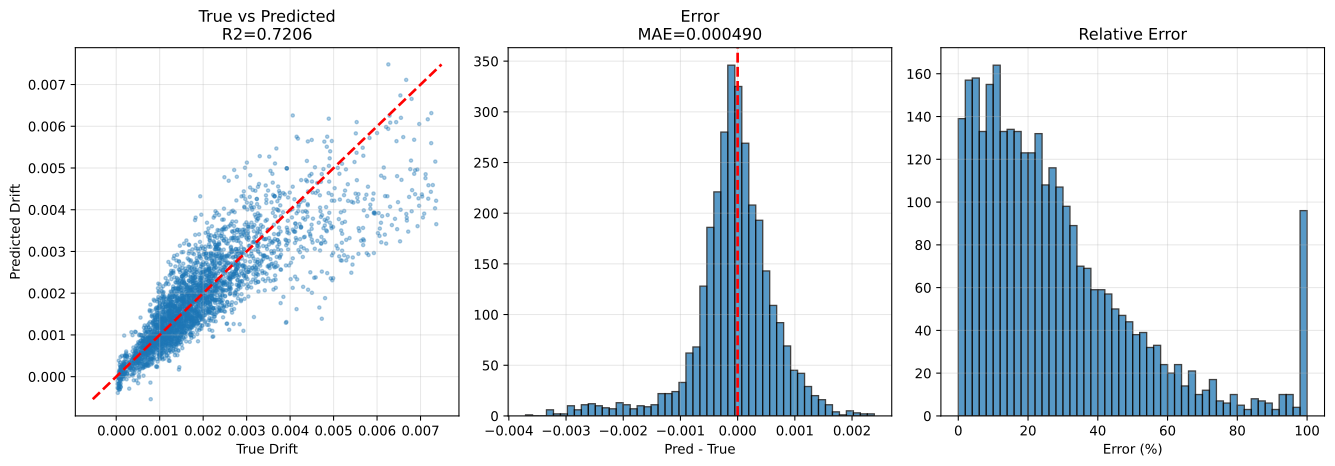

The data file committed next to this chart (first rows):
sample_id, True_Drift, Pred_Drift, Abs_Error, Error_Pct, txt_path, split, stage, num_floors, wave_cluster, steel01_yielded, steel02_yielded
test|F3|M140.0|H3.5|K370000.0|Fy1671.9|D…, 0.00119, 0.001247, 5.669403e-05, 4.763, h5://C:/Users/12200/project/Dategeneral/…, test, test_holdout, 3, 2, 0, 0
test|F3|M140.0|H2.8|K260000.0|Fy1671.9|D…, 0.001634, 0.002127, 0.0004925, 30.14, h5://C:/Users/12200/project/Dategeneral/…, test, test_holdout, 3, 0, 0, 1
test|F3|M90.0|H2.8|K400000.0|Fy1118.0|DL…, 0.0009786, 0.001004, 2.5855494e-05, 2.642, h5://C:/Users/12200/project/Dategeneral/…, test, test_holdout, 3, 0, 0, 1
test|F3|M140.0|H3.5|K370000.0|Fy1671.9|D…, 0.001126, 0.001478, 0.0003524, 31.31, h5://C:/Users/12200/project/Dategeneral/…, test, test_holdout, 3, 0, 0, 1
test|F3|M70.0|H3.8|K260000.0|Fy1118.0|DL…, 7.1805065e-05, -4.5061963e-05, 0.0001169, 162.8, h5://C:/Users/12200/project/Dategeneral/…, test, test_holdout, 3, 0, 0, 0
test|F3|M90.0|H2.8|K400000.0|Fy1118.0|DL…, 0.0007318, 0.0007725, 4.0681974e-05, 5.559, h5://C:/Users/12200/project/Dategeneral/…, test, test_holdout, 3, 2, 0, 0
test|F3|M90.0|H2.8|K400000.0|Fy1118.0|DL…, 0.0009712, 0.0008977, 7.348397e-05, 7.566, h5://C:/Users/12200/project/Dategeneral/…, test, test_holdout, 3, 4, 0, 1
test|F3|M90.0|H2.8|K400000.0|Fy1118.0|DL…, 0.001073, 0.0004145, 0.000659, 61.39, h5://C:/Users/12200/project/Dategeneral/…, test, test_holdout, 3, 6, 0, 1
test|F3|M110.0|H4.0|K320000.0|Fy2500.0|D…, 0.0009378, 0.00159, 0.0006524, 69.57, h5://C:/Users/12200/project/Dategeneral/…, test, test_holdout, 3, 0, 0, 0
test|F3|M140.0|H2.8|K260000.0|Fy1671.9|D…, 0.002351, 0.002189, 0.0001625, 6.913, h5://C:/Users/12200/project/Dategeneral/…, test, test_holdout, 3, 2, 0, 1
test|F3|M140.0|H2.8|K260000.0|Fy1671.9|D…, 0.002125, 0.002642, 0.000517, 24.33, h5://C:/Users/12200/project/Dategeneral/…, test, test_holdout, 3, 4, 0, 1
test|F3|M70.0|H3.8|K260000.0|Fy1118.0|DL…, 8.3245635e-05, -0.0003016, 0.0003849, 462.3, h5://C:/Users/12200/project/Dategeneral/…, test, test_holdout, 3, 4, 0, 0
test|F3|M50.0|H2.5|K210000.0|Fy747.7|DL1…, 0.001186, 0.001103, 8.301565e-05, 6.997, h5://C:/Users/12200/project/Dategeneral/…, test, test_holdout, 3, 0, 0, 0
test|F3|M70.0|H3.8|K260000.0|Fy1118.0|DL…, 6.2729734e-05, 4.178856e-05, 2.0941174e-05, 33.38, h5://C:/Users/12200/project/Dategeneral/…, test, test_holdout, 3, 2, 0, 0
test|F3|M70.0|H3.8|K260000.0|Fy1118.0|DL…, 3.6888814e-05, -1.8787072e-05, 5.5675886e-05, 150.9, h5://C:/Users/12200/project/Dategeneral/…, test, test_holdout, 3, 6, 0, 0
test|F3|M140.0|H3.5|K370000.0|Fy1671.9|D…, 0.001335, 0.001323, 1.2587523e-05, 0.9428, h5://C:/Users/12200/project/Dategeneral/…, test, test_holdout, 3, 4, 0, 1
test|F3|M140.0|H3.5|K370000.0|Fy1671.9|D…, 0.001467, 0.0008949, 0.0005718, 38.99, h5://C:/Users/12200/project/Dategeneral/…, test, test_holdout, 3, 6, 0, 1
test|F3|M140.0|H2.8|K260000.0|Fy1671.9|D…, 0.002383, 0.001615, 0.0007677, 32.22, h5://C:/Users/12200/project/Dategeneral/…, test, test_holdout, 3, 6, 0, 1
test|F3|M50.0|H2.5|K210000.0|Fy747.7|DL1…, 0.00107, 0.001243, 0.0001737, 16.23, h5://C:/Users/12200/project/Dategeneral/…, test, test_holdout, 3, 4, 0, 0
test|F3|M50.0|H2.5|K210000.0|Fy747.7|DL1…, 0.001351, 0.000514, 0.0008366, 61.94, h5://C:/Users/12200/project/Dategeneral/…, test, test_holdout, 3, 6, 0, 1
test|F3|M110.0|H4.0|K320000.0|Fy2500.0|D…, 0.001097, 0.001372, 0.0002754, 25.11, h5://C:/Users/12200/project/Dategeneral/…, test, test_holdout, 3, 2, 0, 0
test|F3|M50.0|H2.5|K210000.0|Fy747.7|DL1…, 0.0008511, 0.0008599, 8.780276e-06, 1.032, h5://C:/Users/12200/project/Dategeneral/…, test, test_holdout, 3, 2, 0, 0
test|F3|M110.0|H4.0|K320000.0|Fy2500.0|D…, 0.001072, 0.0006628, 0.000409, 38.16, h5://C:/Users/12200/project/Dategeneral/…, test, test_holdout, 3, 6, 0, 0
test|F3|M110.0|H4.0|K320000.0|Fy2500.0|D…, 0.001735, 0.001708, 2.7492642e-05, 1.584, h5://C:/Users/12200/project/Dategeneral/…, test, test_holdout, 3, 4, 0, 0
test|F3|M50.0|H3.5|K210000.0|Fy1671.9|DL…, 0.0004627, 0.0007397, 0.000277, 59.86, h5://C:/Users/12200/project/Dategeneral/…, test, test_holdout, 3, 2, 0, 0
test|F3|M90.0|H2.8|K320000.0|Fy1118.0|DL…, 0.001295, 0.00135, 5.558296e-05, 4.293, h5://C:/Users/12200/project/Dategeneral/…, test, test_holdout, 3, 2, 0, 0
test|F3|M50.0|H3.5|K210000.0|Fy1671.9|DL…, 0.001105, 0.0009634, 0.0001419, 12.84, h5://C:/Users/12200/project/Dategeneral/…, test, test_holdout, 3, 4, 0, 0
test|F3|M90.0|H2.8|K320000.0|Fy1118.0|DL…, 0.001251, 0.001797, 0.0005458, 43.62, h5://C:/Users/12200/project/Dategeneral/…, test, test_holdout, 3, 4, 0, 0
test|F3|M90.0|H2.8|K320000.0|Fy1118.0|DL…, 0.001593, 0.002491, 0.0008982, 56.39, h5://C:/Users/12200/project/Dategeneral/…, test, test_holdout, 3, 0, 0, 0
test|F3|M50.0|H3.5|K210000.0|Fy1671.9|DL…, 0.0008742, 0.0008437, 3.0477473e-05, 3.486, h5://C:/Users/12200/project/Dategeneral/…, test, test_holdout, 3, 0, 0, 0
test|F3|M50.0|H3.5|K210000.0|Fy1671.9|DL…, 0.0006045, 0.0003478, 0.0002567, 42.46, h5://C:/Users/12200/project/Dategeneral/…, test, test_holdout, 3, 6, 0, 0
test|F3|M110.0|H3.8|K210000.0|Fy1118.0|D…, 0.001282, 0.001199, 8.2846964e-05, 6.463, h5://C:/Users/12200/project/Dategeneral/…, test, test_holdout, 3, 2, 0, 0
test|F3|M110.0|H3.8|K210000.0|Fy1118.0|D…, 0.001219, 0.001449, 0.0002303, 18.89, h5://C:/Users/12200/project/Dategeneral/…, test, test_holdout, 3, 0, 0, 1
test|F3|M70.0|H3.2|K370000.0|Fy747.7|DL0…, 0.000696, 0.0005705, 0.0001256, 18.04, h5://C:/Users/12200/project/Dategeneral/…, test, test_holdout, 3, 2, 0, 0
test|F3|M90.0|H2.8|K320000.0|Fy1118.0|DL…, 0.002038, 0.001302, 0.0007362, 36.12, h5://C:/Users/12200/project/Dategeneral/…, test, test_holdout, 3, 6, 0, 1
test|F3|M110.0|H3.8|K210000.0|Fy1118.0|D…, 0.001476, 0.0009809, 0.0004948, 33.53, h5://C:/Users/12200/project/Dategeneral/…, test, test_holdout, 3, 6, 0, 1
test|F3|M110.0|H3.8|K210000.0|Fy1118.0|D…, 0.001518, 0.001749, 0.0002313, 15.24, h5://C:/Users/12200/project/Dategeneral/…, test, test_holdout, 3, 4, 0, 1
test|F3|M70.0|H3.2|K370000.0|Fy747.7|DL0…, 0.001066, 0.001293, 0.0002267, 21.26, h5://C:/Users/12200/project/Dategeneral/…, test, test_holdout, 3, 0, 0, 1
test|F3|M50.0|H2.8|K150000.0|Fy1118.0|DL…, 0.001998, 0.001515, 0.000483, 24.17, h5://C:/Users/12200/project/Dategeneral/…, test, test_holdout, 3, 2, 0, 0
test|F3|M70.0|H3.2|K370000.0|Fy747.7|DL0…, 0.001164, 0.0009033, 0.0002604, 22.38, h5://C:/Users/12200/project/Dategeneral/…, test, test_holdout, 3, 4, 0, 1
test|F3|M110.0|H3.2|K400000.0|Fy1118.0|D…, 0.0001101, 0.0001549, 4.480563e-05, 40.71, h5://C:/Users/12200/project/Dategeneral/…, test, test_holdout, 3, 2, 0, 0
test|F3|M50.0|H2.8|K150000.0|Fy1118.0|DL…, 0.002009, 0.001644, 0.0003656, 18.2, h5://C:/Users/12200/project/Dategeneral/…, test, test_holdout, 3, 4, 0, 0
test|F3|M70.0|H3.2|K210000.0|Fy2500.0|DL…, 8.6989225e-05, 2.2981856e-05, 6.400737e-05, 73.58, h5://C:/Users/12200/project/Dategeneral/…, test, test_holdout, 3, 0, 0, 0
test|F3|M70.0|H3.2|K370000.0|Fy747.7|DL0…, 0.001207, 0.0005691, 0.0006376, 52.84, h5://C:/Users/12200/project/Dategeneral/…, test, test_holdout, 3, 6, 0, 1
test|F3|M110.0|H3.2|K400000.0|Fy1118.0|D…, 0.0002991, -0.0002865, 0.0005856, 195.8, h5://C:/Users/12200/project/Dategeneral/…, test, test_holdout, 3, 4, 0, 1
test|F3|M130.0|H3.2|K260000.0|Fy1671.9|D…, 0.002522, 0.002072, 0.0004495, 17.83, h5://C:/Users/12200/project/Dategeneral/…, test, test_holdout, 3, 6, 0, 0
test|F3|M110.0|H3.2|K400000.0|Fy1118.0|D…, 0.0001087, -3.4866218e-06, 0.0001122, 103.2, h5://C:/Users/12200/project/Dategeneral/…, test, test_holdout, 3, 6, 0, 0
test|F3|M130.0|H3.2|K260000.0|Fy1671.9|D…, 0.003912, 0.003267, 0.0006454, 16.5, h5://C:/Users/12200/project/Dategeneral/…, test, test_holdout, 3, 4, 0, 1
test|F3|M50.0|H2.8|K150000.0|Fy1118.0|DL…, 0.001256, 0.001759, 0.000503, 40.03, h5://C:/Users/12200/project/Dategeneral/…, test, test_holdout, 3, 0, 0, 0
test|F3|M70.0|H3.2|K210000.0|Fy2500.0|DL…, 7.422158e-05, -0.0001543, 0.0002285, 307.9, h5://C:/Users/12200/project/Dategeneral/…, test, test_holdout, 3, 2, 0, 0
test|F3|M70.0|H3.2|K210000.0|Fy2500.0|DL…, 0.0001019, -0.0002403, 0.0003422, 335.9, h5://C:/Users/12200/project/Dategeneral/…, test, test_holdout, 3, 4, 0, 0
test|F3|M130.0|H3.2|K260000.0|Fy1671.9|D…, 0.002178, 0.003389, 0.00121, 55.58, h5://C:/Users/12200/project/Dategeneral/…, test, test_holdout, 3, 0, 0, 0
test|F3|M70.0|H3.2|K210000.0|Fy2500.0|DL…, 4.392888e-05, -0.0002778, 0.0003217, 732.3, h5://C:/Users/12200/project/Dategeneral/…, test, test_holdout, 3, 6, 0, 0
test|F3|M50.0|H2.8|K150000.0|Fy1118.0|DL…, 0.001508, 0.00103, 0.000478, 31.7, h5://C:/Users/12200/project/Dategeneral/…, test, test_holdout, 3, 6, 0, 0
test|F3|M110.0|H3.2|K400000.0|Fy1118.0|D…, 0.0001832, 6.976766e-05, 0.0001135, 61.92, h5://C:/Users/12200/project/Dategeneral/…, test, test_holdout, 3, 0, 0, 1
test|F3|M130.0|H2.5|K400000.0|Fy1671.9|D…, 0.001873, 0.003071, 0.001198, 63.93, h5://C:/Users/12200/project/Dategeneral/…, test, test_holdout, 3, 0, 0, 0
test|F3|M130.0|H3.2|K260000.0|Fy1671.9|D…, 0.002615, 0.002471, 0.0001432, 5.477, h5://C:/Users/12200/project/Dategeneral/…, test, test_holdout, 3, 2, 0, 0
test|F3|M130.0|H3.8|K400000.0|Fy500.0|DL…, 0.00101, 0.001342, 0.0003326, 32.94, h5://C:/Users/12200/project/Dategeneral/…, test, test_holdout, 3, 2, 0, 1
test|F3|M130.0|H2.5|K400000.0|Fy1671.9|D…, 0.00322, 0.003203, 1.6274862e-05, 0.5055, h5://C:/Users/12200/project/Dategeneral/…, test, test_holdout, 3, 4, 0, 1
test|F3|M140.0|H2.8|K210000.0|Fy747.7|DL…, 0.0002453, 0.0004758, 0.0002305, 93.96, h5://C:/Users/12200/project/Dategeneral/…, test, test_holdout, 3, 2, 0, 1
... 3,056 more rows
